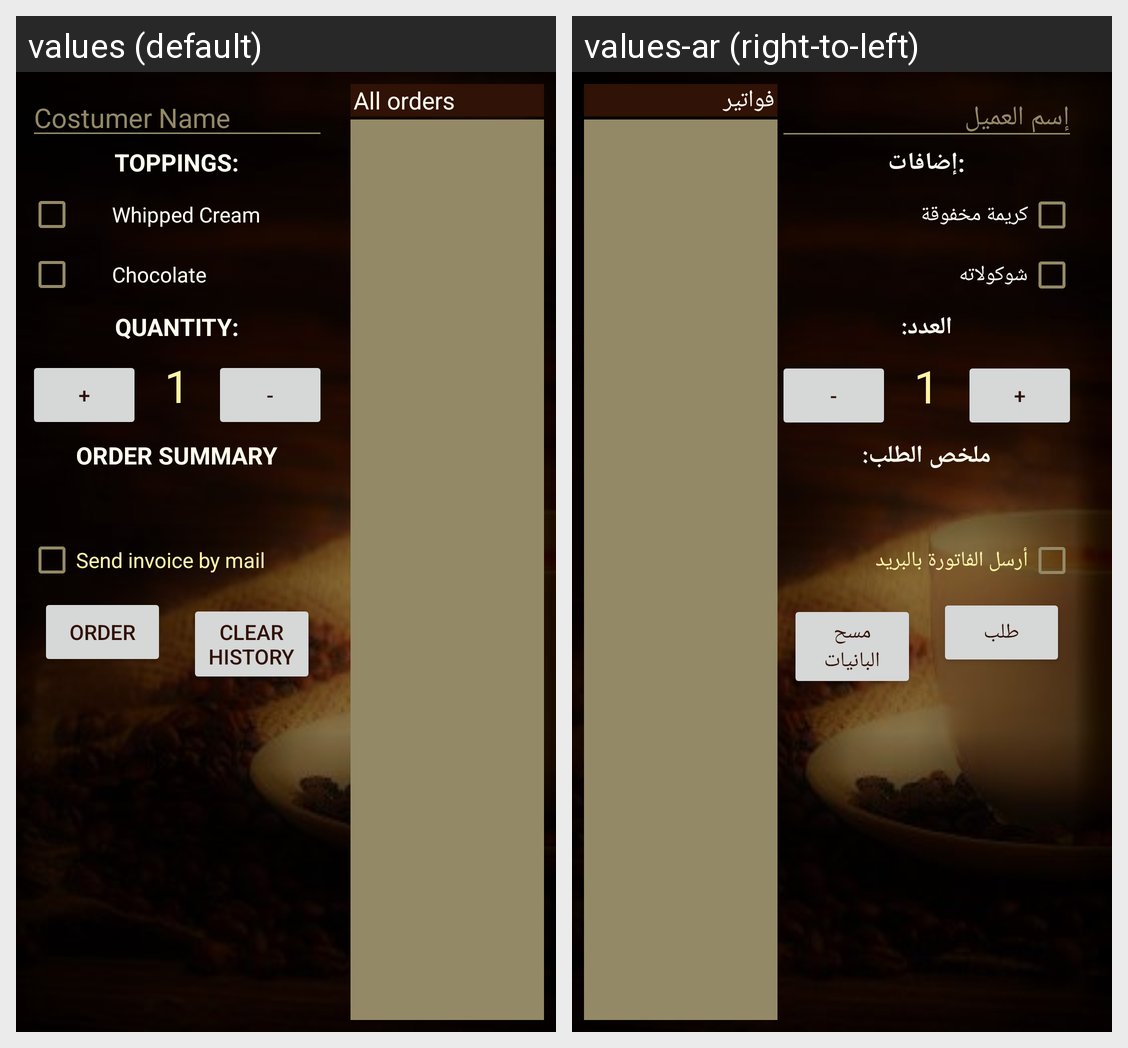

This grid shows one Android layout under two languages. Give, for every string resource on the screen, its name, the default text and each shown locale's text.
Android screen res/layout/activity_main.xml rendered under 2 locales, left to right: values (default), values-ar (right-to-left). Device: Nexus 5 (rendered at 1080×1920; each locale shown at half size, 540×960, under a caption strip naming it); theme AppTheme.
Strings drawn on this screen, with the default value and each locale's value (text and hints the layout hard-codes, and strings that could not be matched under every locale, appear in the picture but are not listed):

name_hint
  values: Costumer Name
  values-ar: إسم العميل

toppings
  values: Toppings:
  values-ar: :إضافات

whipped_cream
  values: Whipped Cream
  values-ar: كريمة مخفوقة

chocolate
  values: Chocolate
  values-ar: شوكولاته

quantity_label
  values: Quantity:
  values-ar: العدد:

quantity
  values: 1
  values-ar: 1

order_summary_title
  values: Order summary
  values-ar: ملخص الطلب:

send_mail
  values: Send invoice by mail
  values-ar: أرسل الفاتورة بالبريد

order_button_text
  values: Order
  values-ar: طلب

clear_history_button
  values: Clear History
  values-ar: مسح البانيات

order_history_text
  values: All orders
  values-ar: فواتير
